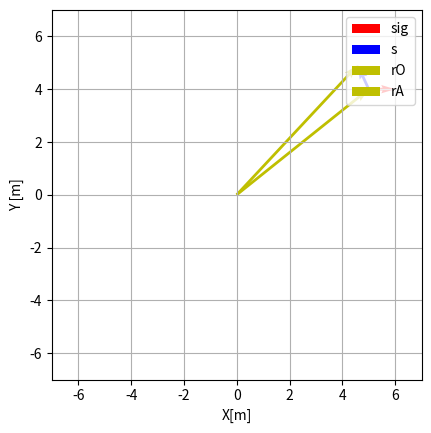

Here is the Python script that generated this plot: (Note: this script raises an exception after producing the figure.)
import numpy as np
import os

import matplotlib.pyplot as plt


#(- self.k / (np.linalg.norm(u[:2])**2)) *(u[:2])     #1D GRAVITY LAW

rotmT = np.array([[0, -1], [1,0]])          #rotation matrix for perpendicular vector


def rotation_matrix2D(alfa):

    """returns a rotation matrix for the given angle in radiants"""
    
    RM2D= [[np.cos(alfa),-np.sin(alfa)],
      [np.sin(alfa),np.cos(alfa)]]
    return RM2D



def MRUA(tsol, x0, y0, vx0, vy0, ax, ay, a0, w0, e):
   
    xsol = x0 + vx0*tsol + 0.5*ax*tsol**2
    ysol = y0 + vy0*tsol + 0.5*ay*tsol**2

    vxsol = vx0 + ax*tsol
    vysol = vy0 + ay*tsol

    asol = a0 + w0*tsol + 0.5*e*tsol**2

    wsol = w0 + e*tsol

    return np.vstack((xsol, ysol, asol, vxsol, vysol, wsol))                       #unione delle soluzioni calcolate in una matrice formata da una serie di vettori di stato
                                                                            #per ogni istante di tempo



def TorqueVarignon(f, r):
    
    """
    Given a force f applied with arm r (absolute coordinates) calculates the TORQUE
    """
    
    rT = rotmT@r

    M = rT@f
    
    return M



def ForceTorque(f, r, alfa):

    """returns force-torque vector given force and arm and rotation angle"""
   
    Rot = rotation_matrix2D(alfa)
    return np.concatenate([f, [TorqueVarignon(f, Rot@r)]])



   
def coord_transform_loc_to_abs(local_coord, local_origin_abs, angle, debug=False):

    """
    Transforms a local coordinate into absolute frame of reference
    local_origin: origin of the local system 2d vector, in abs coordinates
    angle: orientatio of the local system
    
    """
    
    Rot = rotation_matrix2D(angle)

    s = Rot@local_coord

    r = s + local_origin_abs

    if debug:
        fig, ax = plt.subplots()
        scale = 7
        ax.set(xlim=[-scale, scale], ylim=[-scale, scale], xlabel='X[m]', ylabel='Y [m]') 
        ax.set_aspect('equal', adjustable='box')
        plt.quiver(local_origin_abs[0], local_origin_abs[1], local_coord[0], local_coord[1], angles='xy', scale_units='xy', scale=1, color='r', label='sig')
        plt.quiver(local_origin_abs[0], local_origin_abs[1], s[0], s[1], angles='xy', scale_units='xy', scale=1, color='b', label='s')
        plt.quiver(0,0, local_origin_abs[0], local_origin_abs[1], angles='xy', scale_units='xy', scale=1, color='y', label='rO')
        
        plt.quiver(0,0, r[0], r[1], angles='xy', scale_units='xy', scale=1, color='y', label='rA')

        plt.legend()
        plt.grid(True)
        fig.savefig(get_incremental_filename('data\\plots', 'test_velocity_transform    ', 'png'), dpi = 200)

        plt.show()

    return  r



def coord_transform_local_to_abs_u(loc_c, u):
   
   """
   Transforms a local coordinate into absolute frame of reference
   u: state vector
   """
   return coord_transform_loc_to_abs(local_coord=loc_c, local_origin_abs=u[:2], angle=u[2])



def velocity_transform_loc_to_abs(v_orgin, alpha,  omega, sigma, debug=False):

    """
    calculates the velocity of a point given its position in the local coords, the velocity and rotation, angular velocity of the body
    
    v_origin: 2d vector, velocity of local frame origin
    alpha: rotation of the local frame respect to absolute
    omega: angular velocity of body
    sigma: position of the point in local frame

    
    """

    Rot = rotation_matrix2D(alpha)                          #rotation matrix to calculate position vector in abs coord (only in orientation)
    s = Rot@sigma                                           #calculate the position vector in abs coord, origin = body barycenter

    sT = rotmT@s                                        #vector perpendicular to original
    v_s = omega * sT                                    #velocity of point relative to barycenter
    v_a = v_orgin +  v_s                        #calculate velocity, summing the component of the barycenter and the tangetial velocity
    
    if debug:
        fig, ax = plt.subplots()
        scale = 7
        ax.set(xlim=[-scale, scale], ylim=[-scale, scale], xlabel='X[m]', ylabel='Y [m]') 
        ax.set_aspect('equal', adjustable='box')
        plt.quiver(0, 0, sigma[0], sigma[1], angles='xy', scale_units='xy', scale=1, color='r', label='sig')
        plt.quiver(0, 0, s[0], s[1], angles='xy', scale_units='xy', scale=1, color='b', label='s')
        plt.quiver(s[0], s[1], sT[0], sT[1], angles='xy', scale_units='xy', scale=1, color='g', label='sT')
        plt.quiver(0,0, v_a[0], v_a[1], angles='xy', scale_units='xy', scale=1, color='y', label='v')
        plt.quiver(0,0, v_orgin[0], v_orgin[1], angles='xy', scale_units='xy', scale=1, color='k', label='vO')
        plt.quiver(v_orgin[0], v_orgin[1], v_s[0], v_s[1], angles='xy', scale_units='xy', scale=1, color='c', label='v_s')

        plt.legend()
        plt.grid(True)
        fig.savefig(get_incremental_filename('data\\plots', 'test_velocity_transform    ', 'png'), dpi = 200)

        plt.show()

    return v_a









def get_incremental_filename(base_dir, base_name, ext):

    """
    base_dir: directory
    base_name: fine name
    ext: extension of file
    returns "directory/base_name[n].ext"  with n is a number to version files
 
    """
    i = 1
    while True:
        filename = f"{base_name}_{i}.{ext}"
        filepath = os.path.join(base_dir, filename)
        if not os.path.exists(filepath):
            return filepath
        i += 1



if __name__ == '__main__':   
   
    #test code
    # print(rotation_matrix2D(np.pi/2))


    # print(velocity_transform_loc_to_abs(v_orgin=np.array([4,3]), alpha=np.pi/2, omega=2, sigma=np.array([1,1/2])))
    print(coord_transform_loc_to_abs(np.array([1,0]), local_origin_abs=np.array([5,4]), angle=2 ,debug=True))

